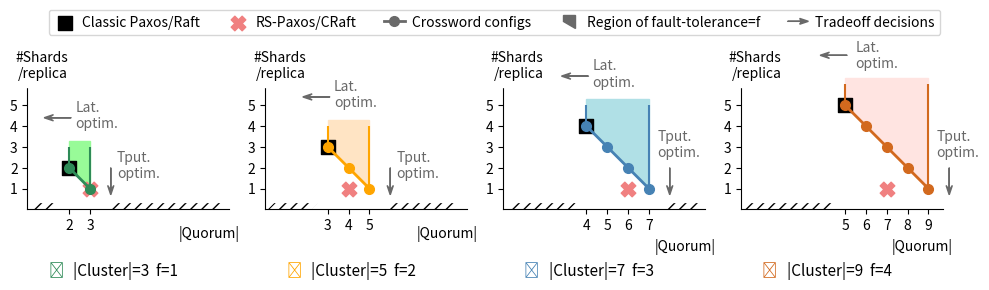

Write the Python code that produced this figure. (Note: this script raises an exception after producing the figure.)
import matplotlib  # type: ignore

matplotlib.use("Agg")

import numpy as np  # type: ignore
import matplotlib.pyplot as plt  # type: ignore
import matplotlib.patches as mpatches  # type: ignore
from matplotlib.legend_handler import HandlerPatch  # type: ignore
import math


SUBPLOT_ARG = lambda idx: 141 + idx

CLUSTER_SIZES = [3, 5, 7, 9]
SIZE_COLOR_MAP = {
    3: ("seagreen", "palegreen"),
    5: ("orange", "bisque"),
    7: ("steelblue", "powderblue"),
    9: ("chocolate", "mistyrose"),
}

X_TICKS = list(range(1, 10))
Y_TICKS = list(range(1, 6))


def plot_cstr_bound(idx, cluster_size):
    ax = plt.subplot(SUBPLOT_ARG(idx))

    n = cluster_size
    f = n // 2
    m = n - f

    line_color, fill_color = SIZE_COLOR_MAP[cluster_size]

    # Classic Paxos/Raft point
    plt.scatter(
        m, m, marker="s", s=100, color="black", label="Classic Paxos/Raft", zorder=10
    )

    # CRaft point
    craft_q = math.ceil((n + m) / 2)
    plt.scatter(
        craft_q,
        1,
        marker="X",
        s=110,
        color="lightcoral",
        label="RS-Paxos/CRaft",
        zorder=10,
    )

    # boundary lines
    xs = [x for x in range(m, n + 1)]
    ys = [x for x in range(m, 0, -1)]
    plt.plot(
        xs,
        ys,
        linewidth=2,
        marker="o",
        markersize=7,
        color=line_color,
        label="Crossword configs",
        zorder=20,
    )
    plt.vlines(m, ymin=m, ymax=m + 1, linestyles="-", color=line_color, zorder=20)
    plt.vlines(n, ymin=1, ymax=m + 1, linestyles="-", color=line_color, zorder=20)

    # correct region
    xs = [m, m, n, n]
    ys = [m, m + 1.3, m + 1.3, 1]
    plt.fill(xs, ys, color=fill_color, label="Region of fault-tolerance=f", zorder=0)

    # unused x-axis ranges
    xs = [0.42, m - 0.5, m - 0.8, 0.12]
    ys = [0.3, 0.3, 0, 0]
    plt.fill(xs, ys, hatch="///", fill=False, linewidth=0, zorder=10)
    if cluster_size < CLUSTER_SIZES[-1]:
        xs = [n + 1.1, X_TICKS[-1] + 0.4, X_TICKS[-1] + 0.1, n + 0.8]
        plt.fill(xs, ys, hatch="///", fill=False, linewidth=0, zorder=10)

    # latency & throughput optimized arrows
    plt.arrow(
        m + 0.1,
        m + 2.4,
        -1.3,
        0,
        linewidth=1,
        color="dimgray",
        length_includes_head=True,
        head_width=0.3,
        overhang=0.5,
        clip_on=False,
        label="Tradeoff decisions",
    )
    plt.text(
        m + 0.3 if n < 9 else m + 0.5,
        m + 2.5 if n < 9 else m + 2.4,
        "Lat.\noptim.",
        horizontalalignment="left",
        verticalalignment="center",
        color="dimgray",
    )
    plt.arrow(
        n + 1,
        2,
        0,
        -1.3,
        linewidth=1,
        color="dimgray",
        length_includes_head=True,
        head_width=0.3,
        overhang=0.5,
        clip_on=False,
    )
    plt.text(
        n + 1.3 if n < 7 else n + 0.4,
        1 + 1.1 if n < 7 else 1 + 2.1,
        "Tput.\noptim.",
        horizontalalignment="left",
        verticalalignment="center",
        color="dimgray",
    )

    plt.axis("scaled")
    ax.spines["top"].set_visible(False)
    ax.spines["right"].set_visible(False)

    plt.xlim((0, X_TICKS[-1] + 0.7))
    plt.ylim((0, Y_TICKS[-1] + 2.7))
    plt.xticks(
        X_TICKS[m - 1 : cluster_size], list(map(str, X_TICKS))[m - 1 : cluster_size]
    )
    plt.yticks(Y_TICKS, list(map(str, Y_TICKS)))

    plt.xlabel("|Quorum|", loc="right")
    plt.ylabel("#Shards\n/replica", loc="top", rotation=0, backgroundcolor="white")
    if idx < 2:
        ax.xaxis.set_label_coords(1.05, -0.1)
    else:
        ax.xaxis.set_label_coords(1.05, -0.18)
    ax.yaxis.set_label_coords(0.2, 0.8)

    # plt.title(
    #     f"|Cluster|={n}  f={f}",
    #     x=0.5,
    #     y=-0.48,
    #     fontsize=11,
    #     # fontweight="bold",
    #     # backgroundcolor=fill_color,
    # )
    plt.text(2.2, -3.2, f"|Cluster|={n}  f={f}", fontsize=11)
    plt.text(1, -3.2, "▬", fontsize=11, color=line_color)

    return ax


def make_legend(fig, handles, labels):
    def make_legend_arrow(
        legend, orig_handle, xdescent, ydescent, width, height, fontsize
    ):
        return mpatches.FancyArrow(
            0,
            0.5 * height,
            width,
            0,
            linewidth=1,
            color="dimgray",
            length_includes_head=True,
            head_width=0.6 * height,
            overhang=0.2,
        )

    def make_legend_polygon(
        legend, orig_handle, xdescent, ydescent, width, height, fontsize
    ):
        return mpatches.Polygon(
            xy=np.array(
                [
                    [0.2 * width, 0.5 * height],
                    [0.2 * width, 1.2 * height],
                    [0.8 * width, 1.2 * height],
                    [0.8 * width, -0.2 * height],
                ]
            ),
            closed=True,
            color="dimgray",
        )

    order = []
    for s in ("Classic", "RS-", "Crossword", "Region", "Tradeoff"):
        for i, l in enumerate(labels):
            if s in l:
                order.append(i)
                break
    sorted_handles = [handles[i] for i in order]
    sorted_labels = [labels[i] for i in order]

    leg = fig.legend(
        sorted_handles,
        sorted_labels,
        loc="lower center",
        bbox_to_anchor=(0.5, 0.81),
        ncol=len(handles),
        handlelength=1.5,
        handletextpad=0.5,
        handler_map={
            mpatches.FancyArrow: HandlerPatch(patch_func=make_legend_arrow),
            mpatches.Polygon: HandlerPatch(patch_func=make_legend_polygon),
        },
    )
    for h in leg.legend_handles[2:]:
        h.set_color("dimgray")


def plot_all_cstr_bounds():
    matplotlib.rcParams.update(
        {
            "figure.figsize": (10, 3),
            "font.size": 10,
            "axes.axisbelow": False,
        }
    )
    fig = plt.figure()

    handles, labels = None, None
    for idx, cluster_size in enumerate(CLUSTER_SIZES):
        ax = plot_cstr_bound(idx, cluster_size)
        if idx == len(CLUSTER_SIZES) - 1:
            handles, labels = ax.get_legend_handles_labels()

    # single legend group on top
    make_legend(fig, handles, labels)

    plt.tight_layout(pad=1.0)
    plt.savefig(f"results/cstr_bounds.png", dpi=300)


if __name__ == "__main__":
    plot_all_cstr_bounds()
